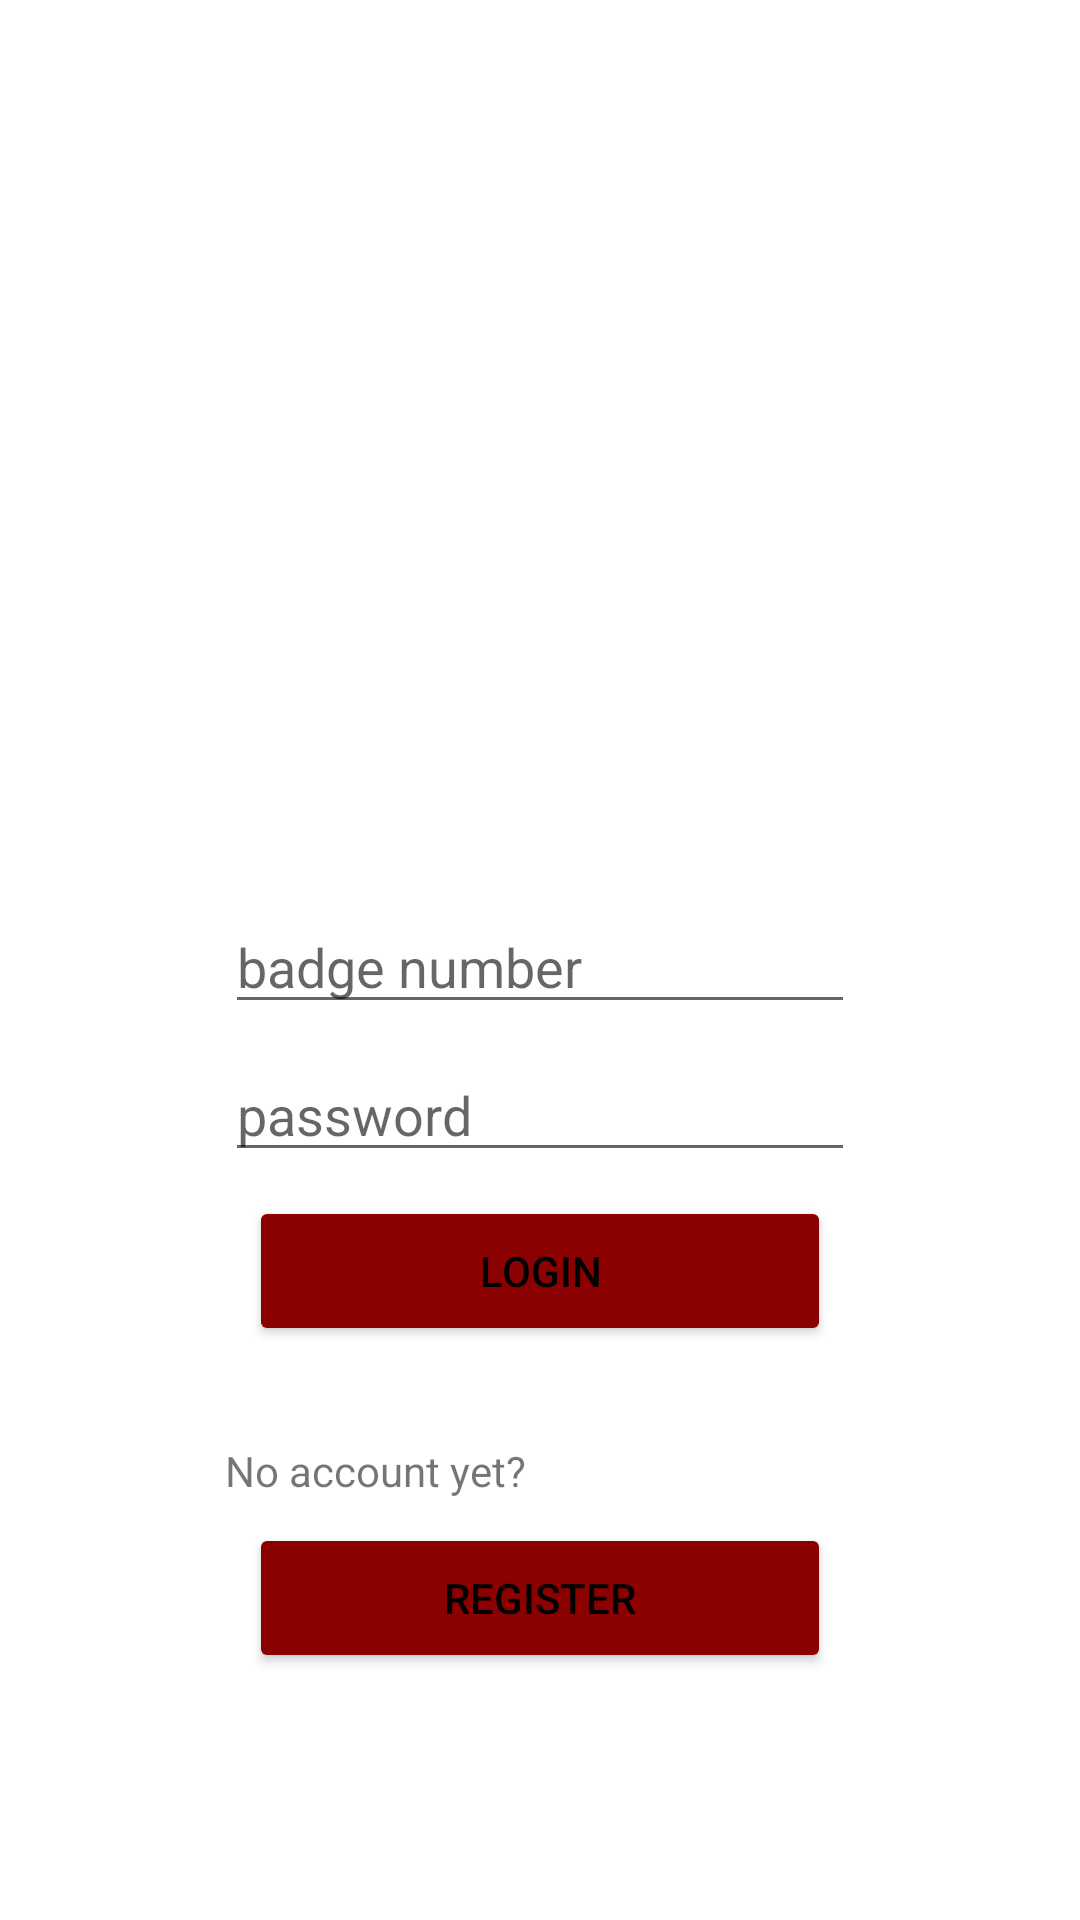

Write the Android layout XML for this screen, with the resource values it uses.
<!-- AndroidManifest.xml: application theme Theme.App_ee3 -->
<!-- res/layout/activity_login.xml -->
<?xml version="1.0" encoding="utf-8"?>
<androidx.constraintlayout.widget.ConstraintLayout xmlns:android="http://schemas.android.com/apk/res/android"
    xmlns:app="http://schemas.android.com/apk/res-auto"
    xmlns:tools="http://schemas.android.com/tools"
    android:layout_width="match_parent"
    android:layout_height="match_parent"
    tools:context=".Login">

    <androidx.constraintlayout.widget.ConstraintLayout
        android:layout_width="match_parent"
        android:layout_height="match_parent"
        app:layout_constraintBottom_toBottomOf="parent"
        app:layout_constraintEnd_toEndOf="parent"
        app:layout_constraintHorizontal_bias="1.0"
        app:layout_constraintStart_toStartOf="parent"
        app:layout_constraintTop_toTopOf="parent"
        app:layout_constraintVertical_bias="0.0">

        <Button
            android:id="@+id/btnLogin"
            android:layout_width="0dp"
            android:layout_height="50dp"
            android:layout_marginStart="8dp"
            android:layout_marginTop="8dp"
            android:layout_marginEnd="8dp"
            android:backgroundTint="#8B0000"
            android:onClick="onBtnLogin_Clicked"
            android:text="Login"
            app:layout_constraintEnd_toEndOf="@+id/txtPassword"
            app:layout_constraintHorizontal_bias="0.498"
            app:layout_constraintStart_toStartOf="@+id/txtPassword"
            app:layout_constraintTop_toBottomOf="@+id/txtPassword" />

        <Button
            android:id="@+id/btnRegister"
            android:layout_width="0dp"
            android:layout_height="50dp"
            android:layout_marginTop="8dp"
            android:backgroundTint="#8B0000"
            android:onClick="onBtnRegister_Clicked"
            android:text="Register"
            app:layout_constraintEnd_toEndOf="@+id/btnLogin"
            app:layout_constraintHorizontal_bias="0.498"
            app:layout_constraintStart_toStartOf="@+id/btnLogin"
            app:layout_constraintTop_toBottomOf="@+id/lbl_register" />

        <EditText
            android:id="@+id/txtBadge"
            android:layout_width="wrap_content"
            android:layout_height="wrap_content"
            android:layout_marginTop="300dp"
            android:ems="10"
            android:hint="badge number"
            android:inputType="text"
            app:layout_constraintEnd_toEndOf="parent"
            app:layout_constraintStart_toStartOf="parent"
            app:layout_constraintTop_toTopOf="parent" />

        <EditText
            android:id="@+id/txtPassword"
            android:layout_width="wrap_content"
        android:layout_height="wrap_content"
        android:layout_marginTop="8dp"
        android:ems="10"
        android:hint="password"
        android:inputType="textPassword"
        app:layout_constraintEnd_toEndOf="parent"
        app:layout_constraintStart_toStartOf="parent"
        app:layout_constraintTop_toBottomOf="@+id/txtBadge" />

        <TextView
            android:id="@+id/lbl_register"
            android:layout_width="wrap_content"
            android:layout_height="wrap_content"
            android:layout_marginTop="32dp"
            android:text="No account yet?"
            app:layout_constraintStart_toStartOf="@+id/txtPassword"
            app:layout_constraintTop_toBottomOf="@+id/btnLogin" />
    </androidx.constraintlayout.widget.ConstraintLayout>
</androidx.constraintlayout.widget.ConstraintLayout>
<!-- resources referenced by this layout -->
<resources>
  <style name="Theme.App_ee3" parent="Theme.MaterialComponents.DayNight.NoActionBar">
          
          <item name="colorPrimary">#B22222</item>
          <item name="colorPrimaryVariant">#8B0000</item>
          <item name="colorOnPrimary">@color/white</item>
          
          <item name="colorSecondary">#FFA500</item>
          <item name="colorSecondaryVariant">#FFD700</item>
          <item name="colorOnSecondary">@color/black</item>
  
          <item name="android:textColorPrimary">@android:color/black</item>
          
          <item name="android:statusBarColor">?attr/colorPrimaryVariant</item>
          
  
  
      </style>
  <!-- not gathered from this repository: default colours our renderer supplied (Android Studio template values) -->
  <color name="black">#FF000000</color>
  <color name="white">#FFFFFFFF</color>
</resources>
